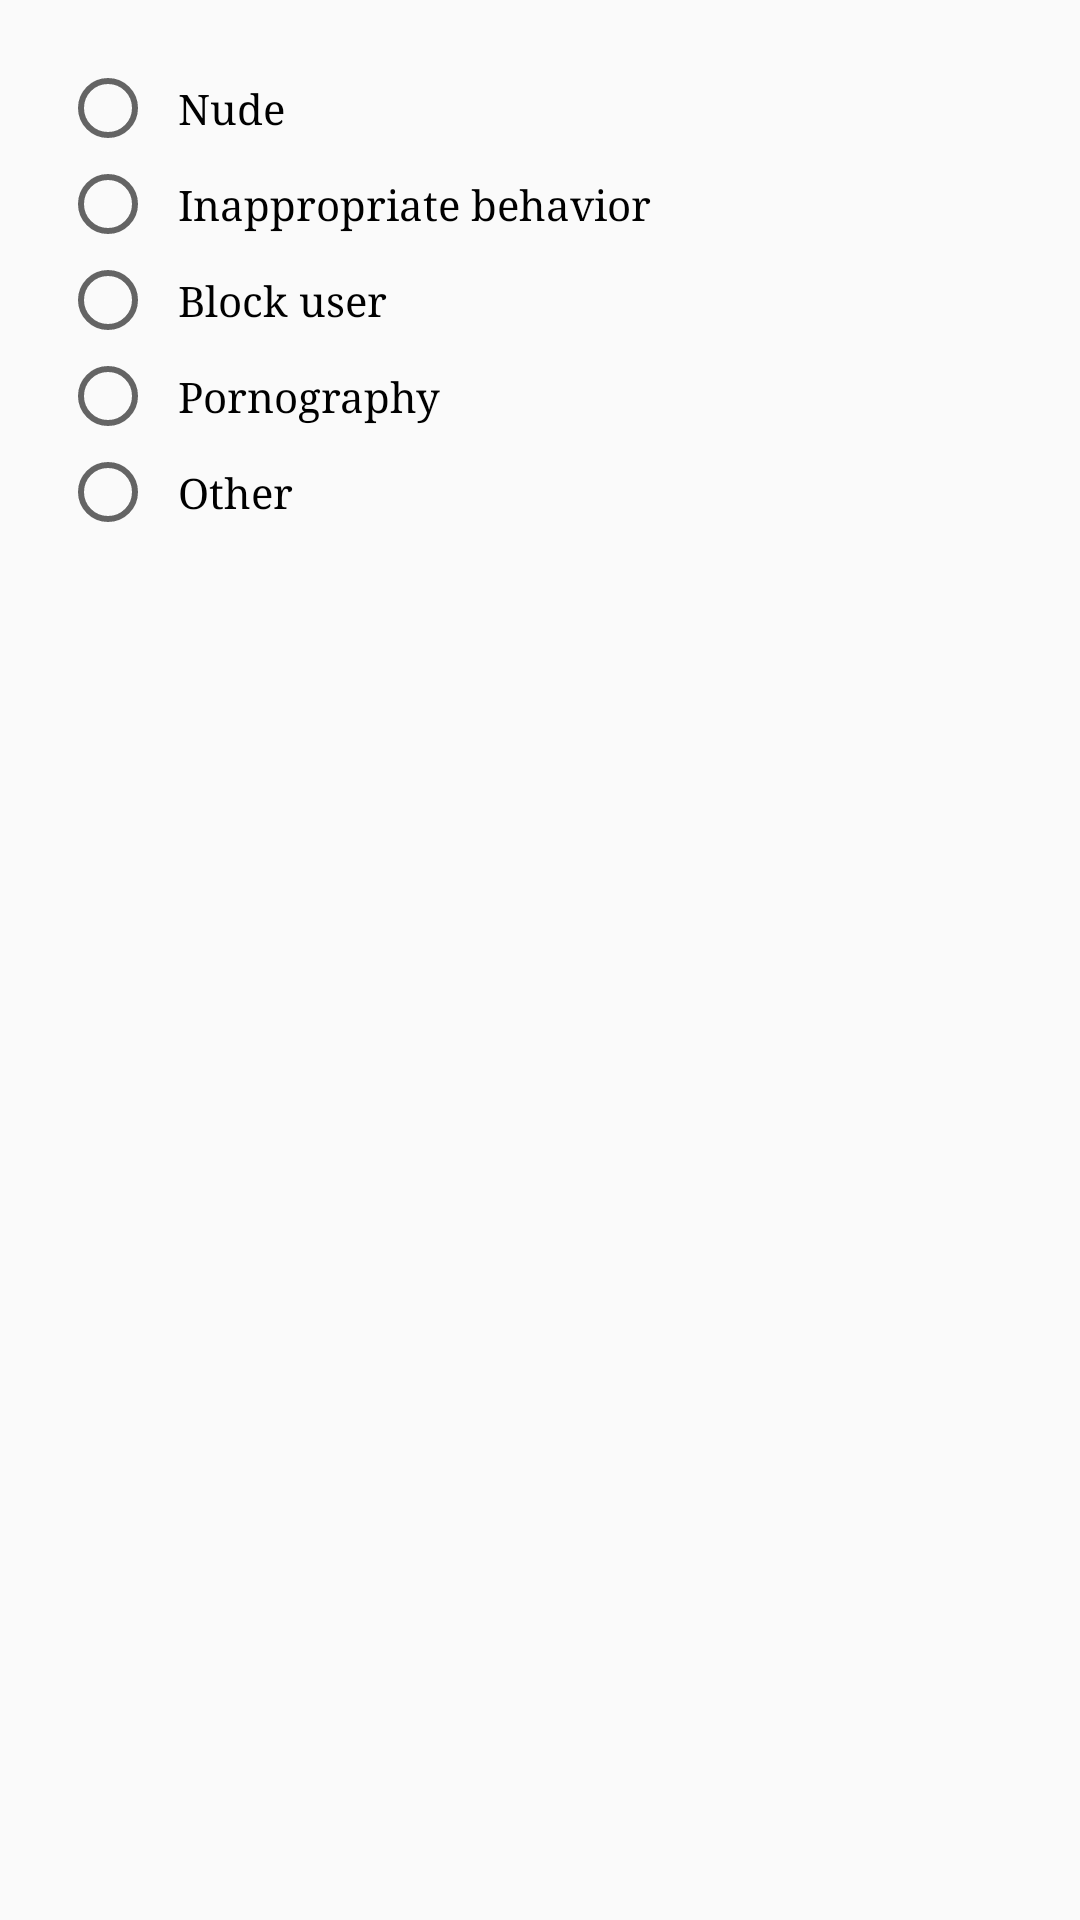

The Android layout XML behind this screen, and the referenced resources:
<!-- AndroidManifest.xml: application theme AppTheme -->
<!-- res/layout/alert_dialog.xml -->
<?xml version="1.0" encoding="utf-8"?>
<LinearLayout xmlns:android="http://schemas.android.com/apk/res/android"
    android:layout_width="wrap_content"
    android:layout_height="wrap_content"
    android:orientation="vertical"
    android:padding="20dp">

    <LinearLayout
        android:layout_width="match_parent"
        android:layout_height="wrap_content"
        android:orientation="vertical">

        <RadioGroup
            android:layout_width="match_parent"
            android:layout_height="wrap_content">

            <RadioButton
                android:layout_width="wrap_content"
                android:layout_height="wrap_content"
                android:text="  Nude" />

            <RadioButton
                android:layout_width="wrap_content"
                android:layout_height="wrap_content"
                android:text="  Inappropriate behavior" />

            <RadioButton
                android:layout_width="wrap_content"
                android:layout_height="wrap_content"
                android:text="  Block user" />

            <RadioButton
                android:layout_width="wrap_content"
                android:layout_height="wrap_content"
                android:text="  Pornography" />

            <RadioButton
                android:layout_width="wrap_content"
                android:layout_height="wrap_content"
                android:text="  Other" />
        </RadioGroup>
    </LinearLayout>
</LinearLayout>
<!-- resources referenced by this layout -->
<resources>
  <style name="AppTheme" parent="Theme.AppCompat.DayNight.NoActionBar">
          <item name="android:fontFamily">serif</item>
  
          <item name="colorPrimary">@color/primarycolor</item>
          <item name="colorPrimaryVariant">@color/secoundarycolor</item>
          <item name="colorOnPrimary">#8F002F</item>
          <item name="colorOnSurface">@color/white</item>
  
  
  
      </style>
  <color name="primarycolor">#0d009e</color>
  <color name="secoundarycolor">#07014A</color>
  <color name="white">#FFFFFFFF</color>
</resources>
